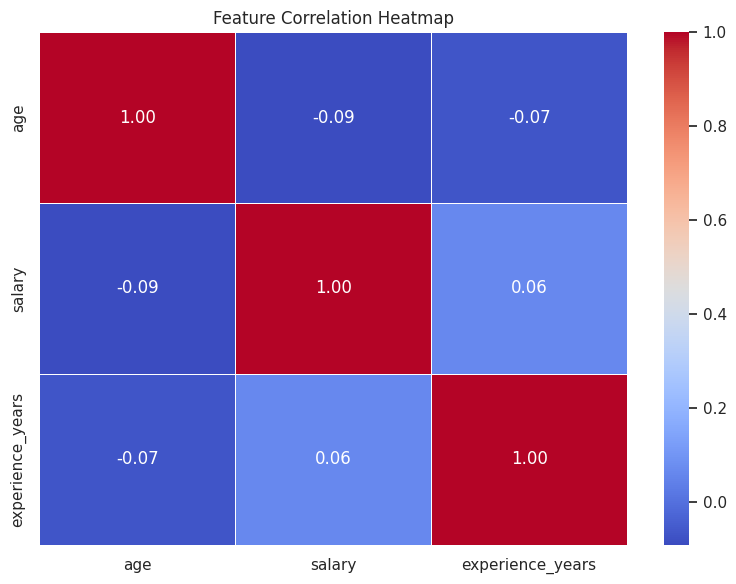
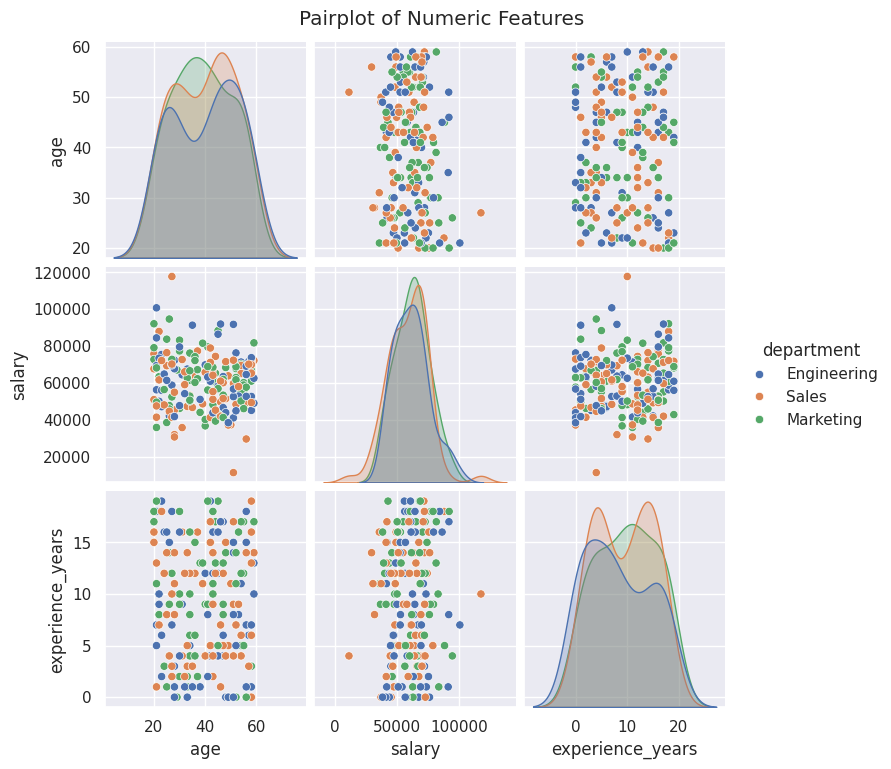
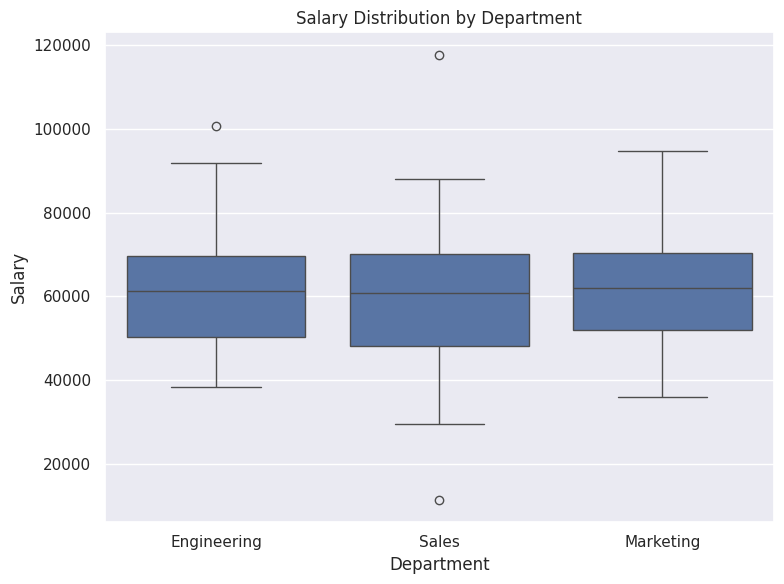
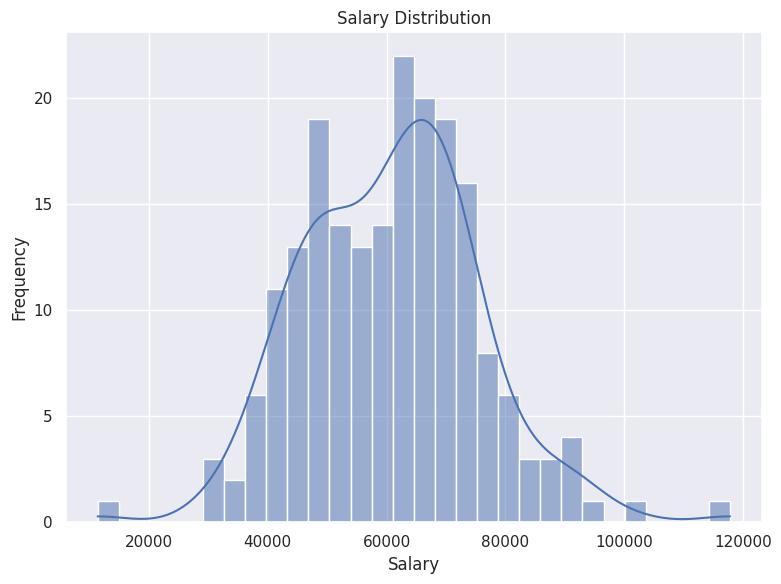

Reproduce these figures in Python, in order.
import numpy as np
import pandas as pd
import matplotlib.pyplot as plt
import seaborn as sns


# Apply Seaborn theme globally
sns.set_theme()


def create_dataset():
    """Create and return a fake ML dataset."""

    np.random.seed(42)

    df = pd.DataFrame({
        "age": np.random.randint(20, 60, 200),
        "salary": np.random.normal(60000, 15000, 200),
        "experience_years": np.random.randint(0, 20, 200),
        "department": np.random.choice(
            ["Engineering", "Sales", "Marketing"],
            200
        )
    })

    return df


def plot_correlation_heatmap(df):
    """Create and save a correlation heatmap."""

    # Select numeric columns and calculate correlation
    correlation = df.corr(numeric_only=True)

    plt.figure(figsize=(8, 6))

    sns.heatmap(
        correlation,
        annot=True,
        fmt=".2f",
        cmap="coolwarm",
        linewidths=0.5
    )

    plt.title("Feature Correlation Heatmap")
    plt.tight_layout()

    plt.savefig("correlation_heatmap.png", dpi=300)
    plt.close()


def plot_pairplot(df):
    """Create and save a pairplot colored by department."""

    numeric_columns = [
        "age",
        "salary",
        "experience_years"
    ]

    grid = sns.pairplot(
        df,
        vars=numeric_columns,
        hue="department"
    )

    grid.fig.suptitle(
        "Pairplot of Numeric Features",
        y=1.02
    )

    grid.savefig(
        "pairplot.png",
        dpi=300,
        bbox_inches="tight"
    )

    plt.close(grid.fig)


def plot_salary_boxplot(df):
    """Create and save salary boxplot by department."""

    plt.figure(figsize=(8, 6))

    sns.boxplot(
        data=df,
        x="department",
        y="salary"
    )

    plt.title("Salary Distribution by Department")
    plt.xlabel("Department")
    plt.ylabel("Salary")

    plt.tight_layout()

    plt.savefig("salary_boxplot.png", dpi=300)
    plt.close()


def plot_salary_distribution(df):
    """Create and save salary distribution plot."""

    plt.figure(figsize=(8, 6))

    sns.histplot(
        data=df,
        x="salary",
        bins=30,
        kde=True
    )

    plt.title("Salary Distribution")
    plt.xlabel("Salary")
    plt.ylabel("Frequency")

    plt.tight_layout()

    plt.savefig("salary_distribution.png", dpi=300)
    plt.close()


def main():
    """Run the complete EDA pipeline."""

    # Create fake dataset
    df = create_dataset()

    # Display basic information
    print("Dataset shape:")
    print(df.shape)

    print("\nFirst 5 rows:")
    print(df.head())

    # Generate EDA plots
    plot_correlation_heatmap(df)
    plot_pairplot(df)
    plot_salary_boxplot(df)
    plot_salary_distribution(df)

    print("\nEDA plots created successfully!")
    print("1. correlation_heatmap.png")
    print("2. pairplot.png")
    print("3. salary_boxplot.png")
    print("4. salary_distribution.png")


if __name__ == "__main__":
    main()
